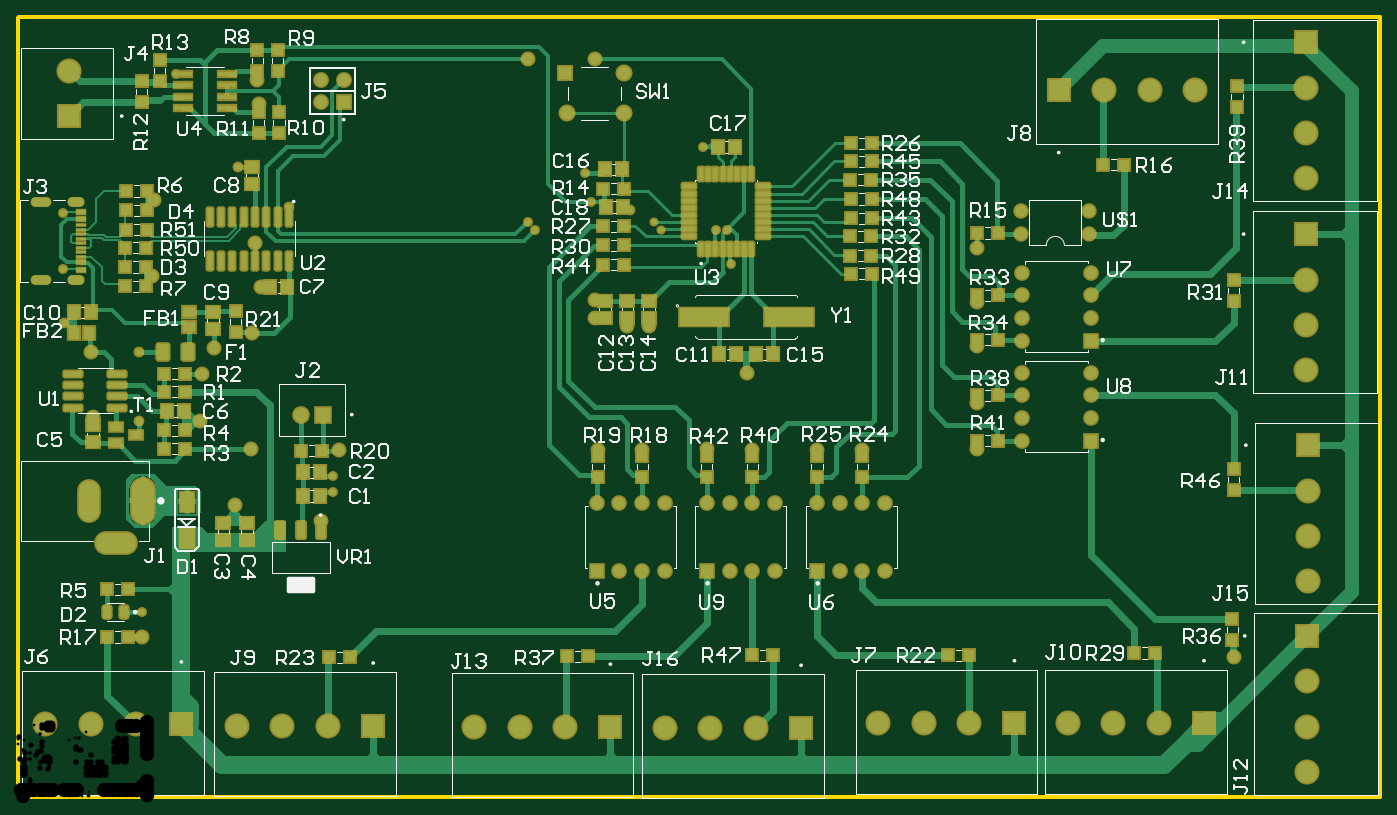
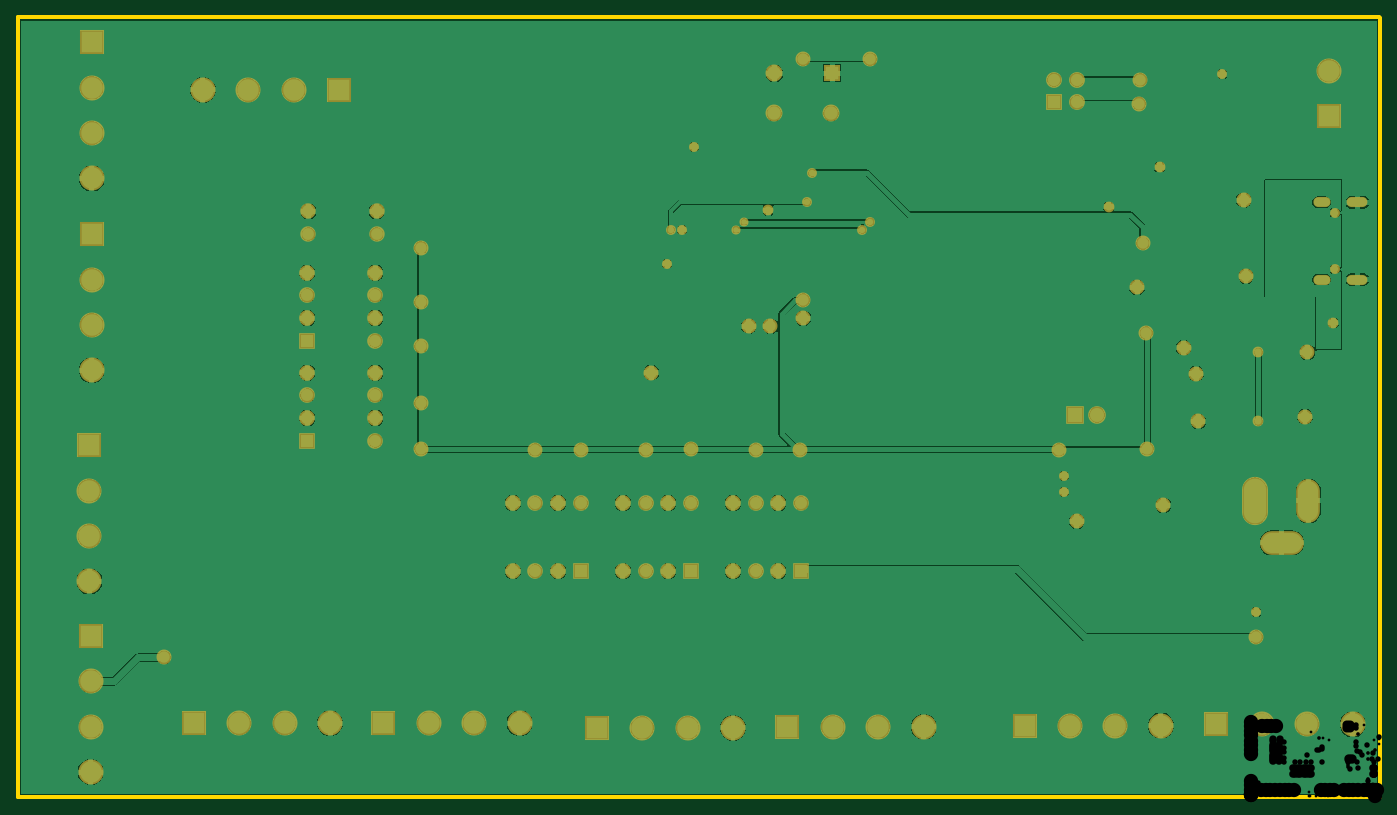
Circuit board: 13 layer files. Board 152.4 x 87.2 mm.
- drill: RS485-RectHoles.TXT (220 bytes)
- drill: RS485-RoundHoles.TXT (2158 bytes)
- drill: RS485-SlotHoles.TXT (260 bytes)
- bottom_copper: RS485.GBL (79826 bytes)
- bottom_silk: RS485.GBO (268 bytes)
- paste: RS485.GBP (266 bytes)
- bottom_mask: RS485.GBS (4230 bytes)
- outline: RS485.GKO (387 bytes)
- outline: RS485.GM1 (271 bytes)
- top_copper: RS485.GTL (34459 bytes)
- top_silk: RS485.GTO (45207 bytes)
- paste: RS485.GTP (7977 bytes)
- top_mask: RS485.GTS (11958 bytes)

=== drill: RS485-RectHoles.TXT ===
M48
;Layer_Color=9474304
;FILE_FORMAT=4:4
METRIC,LZ
;TYPE=PLATED
T08F00S00C1.0000
%
G90
G05
T08
G00X0009993Y0028447
M15
G01X0011993
M16
G00X0013993Y0034397
M15
G01Y0031897
M16
G00X0007993Y0034147
M15
G01Y0032147
M16
M30

=== drill: RS485-RoundHoles.TXT ===
M48
;Layer_Color=9474304
;FILE_FORMAT=4:4
METRIC,LZ
;TYPE=PLATED
T01F00S00C0.3110
T02F00S00C0.4110
T04F00S00C0.6110
T05F00S00C0.8128
T06F00S00C0.8500
T07F00S00C0.9900
T09F00S00C1.0200
T10F00S00C1.0500
T11F00S00C1.6000
%
T01
X000508Y0059055
Y0065405
X0017653Y0080899
X0057023Y0064389
X0057912Y00635
X0064135Y0066548
X00635Y006985
X007112Y0064389
X0072009Y00635
X0078105
X0079375
X0079756Y005969
X0076708Y0072771
T02
X0035306Y0034163
Y0035941
X0013589Y0042037
Y0049784
X0005207Y0053086
X0013843Y0020701
X0024638Y0070485
X0030353Y006604
X0068453Y0065659
T04
X0136017Y0015621
X0107315Y0038989
Y0044069
Y0050419
X0094488Y0038862
X0089408
X0082169
X0077089Y0038989
X006985Y0038862
X0064897
X0064516Y0053594
X0068199Y0052705
X0070612
X0081534Y0047498
X0035941Y0038862
X0033909Y0030861
X0024257Y0032639
X0026035Y0038989
X002032Y0042037
X0020574Y0047371
X0021971Y0050292
X0026162Y0051943
X0008128Y0049784
X0008382Y0042545
X0013843Y0017907
X0014986Y0058293
X001524Y0066802
X0026543Y0061976
X0027178Y0057023
X0026924Y0077597
X0026797Y0080264
X0057023Y008255
X0064516
Y0055626
X0107315Y0055372
Y0061468
T05
X0112268Y0062992
Y0065532
X0119888
Y0062992
T06
X0094488Y0025273
X0097028
Y0032893
X0094488
X0112395Y0039878
Y0042418
Y0044958
Y0047498
Y0051054
Y0053594
X0120015
Y0051054
Y0047498
Y0044958
Y0042418
Y0039878
X0091948Y0032893
X0089408
X0084709
X0082169
X0079629
X0077089
X007239
X006985
X006731
X006477
Y0025273
X006731
X006985
X007239
X0077089
X0079629
X0082169
X0084709
X0089408
X0091948
X0112395Y0056134
Y0058674
X0120015
Y0056134
T07
X0061416Y007649
X0061266Y008099
X0067766
Y007649
T09
X0033909Y0077724
Y0080264
X0036449
Y0077724
T10
X0031663Y0042799
X0034163
T11
X0003048Y0008128
X0008128
X0013208
X0018288
X0024511Y0008001
X0029591
X0034671
X0039751
X0051054Y0007874
X0056134
X0061214
X0066294
X007239Y0007747
X007747
X008255
X008763
X0096266Y0008255
X0101346
X0106426
X0111506
X0117475
X0122555
X0127635
X0132715
X0144272Y0007874
Y0002794
Y0012954
Y0018034
X0144399Y002413
Y002921
Y003429
Y003937
X0144145Y0047752
Y0052832
X0005715Y00762
Y008128
X0116459Y0079121
X0121539
X0126619
X0131699
X0144145Y0079375
Y0084455
Y0074295
Y0069215
Y0062992
Y0057912
M30

=== drill: RS485-SlotHoles.TXT ===
M48
;Layer_Color=9474304
;FILE_FORMAT=4:4
METRIC,LZ
;TYPE=PLATED
T03F00S00C0.6000
%
G90
G05
T03
G00X0001933Y005791
M15
G01X0003133
M16
G00X0006133Y005791
M15
G01X0006933
M16
G00X0006133Y006655
M15
G01X0006933
M16
G00X0001933Y006655
M15
G01X0003133
M16
M17
M30

=== bottom_copper: RS485.GBL (79826 bytes, source omitted) ===
=== bottom_silk: RS485.GBO ===
G04*
G04 #@! TF.GenerationSoftware,Altium Limited,Altium Designer,25.4.2 (15)*
G04*
G04 Layer_Color=32896*
%FSLAX44Y44*%
%MOMM*%
G71*
G04*
G04 #@! TF.SameCoordinates,AB3986B5-8965-4272-984F-493E451A5069*
G04*
G04*
G04 #@! TF.FilePolarity,Positive*
G04*
G01*
G75*
M02*

=== paste: RS485.GBP ===
G04*
G04 #@! TF.GenerationSoftware,Altium Limited,Altium Designer,25.4.2 (15)*
G04*
G04 Layer_Color=128*
%FSLAX44Y44*%
%MOMM*%
G71*
G04*
G04 #@! TF.SameCoordinates,AB3986B5-8965-4272-984F-493E451A5069*
G04*
G04*
G04 #@! TF.FilePolarity,Positive*
G04*
G01*
G75*
M02*

=== bottom_mask: RS485.GBS ===
G04*
G04 #@! TF.GenerationSoftware,Altium Limited,Altium Designer,25.4.2 (15)*
G04*
G04 Layer_Color=16711935*
%FSLAX44Y44*%
%MOMM*%
G71*
G04*
G04 #@! TF.SameCoordinates,AB3986B5-8965-4272-984F-493E451A5069*
G04*
G04*
G04 #@! TF.FilePolarity,Negative*
G04*
G01*
G75*
%ADD58R,1.9020X1.9020*%
%ADD59C,1.9020*%
%ADD60O,1.9270X1.1270*%
%ADD61O,2.3270X1.1270*%
%ADD62C,2.8040*%
%ADD63R,2.8040X2.8040*%
%ADD64R,2.8040X2.8040*%
%ADD65O,4.9040X2.6540*%
%ADD66O,2.6540X4.9040*%
%ADD67O,2.9040X5.4040*%
%ADD68C,1.7540*%
%ADD69R,1.7540X1.7540*%
%ADD70R,1.7540X1.7540*%
%ADD71C,1.7248*%
%ADD72C,1.7740*%
%ADD73R,1.7740X1.7740*%
%ADD74R,1.9790X1.9790*%
%ADD75C,1.9790*%
%ADD76C,1.2040*%
%ADD77C,1.6740*%
%ADD78C,1.1040*%
%ADD79C,1.0040*%
%ADD80C,1.0150*%
D58*
X612660Y809900D02*
D03*
D59*
X677660D02*
D03*
X614160Y764900D02*
D03*
X677660D02*
D03*
D60*
X65330Y579100D02*
D03*
Y665500D02*
D03*
D61*
X25330Y579100D02*
D03*
Y665500D02*
D03*
D62*
X1442720Y27940D02*
D03*
Y78740D02*
D03*
Y129540D02*
D03*
X1174750Y82550D02*
D03*
X1225550D02*
D03*
X1276350D02*
D03*
X962660D02*
D03*
X1013460D02*
D03*
X1064260D02*
D03*
X30480Y81280D02*
D03*
X81280D02*
D03*
X132080D02*
D03*
X612140Y78740D02*
D03*
X561340D02*
D03*
X510540D02*
D03*
X57150Y812800D02*
D03*
X346710Y80010D02*
D03*
X295910D02*
D03*
X245110D02*
D03*
X1215390Y791210D02*
D03*
X1266190D02*
D03*
X1316990D02*
D03*
X825500Y77470D02*
D03*
X774700D02*
D03*
X723900D02*
D03*
X1441450Y793750D02*
D03*
Y742950D02*
D03*
Y692150D02*
D03*
Y579120D02*
D03*
Y528320D02*
D03*
Y477520D02*
D03*
X1443990Y342900D02*
D03*
Y292100D02*
D03*
Y241300D02*
D03*
D63*
X1442720Y180340D02*
D03*
X57150Y762000D02*
D03*
X1441450Y844550D02*
D03*
Y629920D02*
D03*
X1443990Y393700D02*
D03*
D64*
X1327150Y82550D02*
D03*
X1115060D02*
D03*
X182880Y81280D02*
D03*
X662940Y78740D02*
D03*
X397510Y80010D02*
D03*
X1164590Y791210D02*
D03*
X876300Y77470D02*
D03*
D65*
X109930Y284470D02*
D03*
D66*
X79930Y331470D02*
D03*
D67*
X139930D02*
D03*
D68*
X647700Y328930D02*
D03*
X673100D02*
D03*
X698500D02*
D03*
X723900D02*
D03*
Y252730D02*
D03*
X698500D02*
D03*
X673100D02*
D03*
X1123950Y398780D02*
D03*
Y424180D02*
D03*
Y449580D02*
D03*
Y474980D02*
D03*
X1200150D02*
D03*
Y449580D02*
D03*
Y424180D02*
D03*
X1123950Y510540D02*
D03*
Y535940D02*
D03*
Y561340D02*
D03*
Y586740D02*
D03*
X1200150D02*
D03*
Y561340D02*
D03*
Y535940D02*
D03*
X770890Y328930D02*
D03*
X796290D02*
D03*
X821690D02*
D03*
X847090D02*
D03*
Y252730D02*
D03*
X821690D02*
D03*
X796290D02*
D03*
X894080Y328930D02*
D03*
X919480D02*
D03*
X944880D02*
D03*
X970280D02*
D03*
Y252730D02*
D03*
X944880D02*
D03*
X919480D02*
D03*
D69*
X647700D02*
D03*
X770890D02*
D03*
X894080D02*
D03*
D70*
X1200150Y398780D02*
D03*
Y510540D02*
D03*
D71*
X1198880Y629920D02*
D03*
Y655320D02*
D03*
X1122680D02*
D03*
Y629920D02*
D03*
D72*
X339090Y802640D02*
D03*
X364490D02*
D03*
X339090Y777240D02*
D03*
D73*
X364490D02*
D03*
D74*
X341630Y427990D02*
D03*
D75*
X316630D02*
D03*
D76*
X684530Y656590D02*
D03*
X303530Y660400D02*
D03*
X246380Y704850D02*
D03*
X135890Y420370D02*
D03*
Y497840D02*
D03*
X52070Y530860D02*
D03*
D77*
X149860Y582930D02*
D03*
X152400Y668020D02*
D03*
X339090Y308610D02*
D03*
X271780Y570230D02*
D03*
X645160Y825500D02*
D03*
X570230D02*
D03*
X265430Y619760D02*
D03*
X81280Y497840D02*
D03*
X219710Y502920D02*
D03*
X645160Y556260D02*
D03*
Y535940D02*
D03*
X83820Y425450D02*
D03*
X261620Y519430D02*
D03*
X706120Y527050D02*
D03*
X681990D02*
D03*
X1073150Y553720D02*
D03*
X648970Y388620D02*
D03*
X698500D02*
D03*
X770890Y389890D02*
D03*
X821690Y388620D02*
D03*
X894080D02*
D03*
X944880D02*
D03*
X1073150Y389890D02*
D03*
Y440690D02*
D03*
Y504190D02*
D03*
Y614680D02*
D03*
X359410Y388620D02*
D03*
X260350Y389890D02*
D03*
X242570Y326390D02*
D03*
X203200Y420370D02*
D03*
X205740Y473710D02*
D03*
X267970Y802640D02*
D03*
X269240Y775970D02*
D03*
X138430Y179070D02*
D03*
X815340Y474980D02*
D03*
X1360170Y156210D02*
D03*
D78*
X353060Y359410D02*
D03*
Y341630D02*
D03*
X176530Y808990D02*
D03*
X797560Y596900D02*
D03*
X635000Y698500D02*
D03*
X641350Y665480D02*
D03*
X793750Y635000D02*
D03*
X781050D02*
D03*
X579120D02*
D03*
X570230Y643890D02*
D03*
X767080Y727710D02*
D03*
X50800Y590550D02*
D03*
Y654050D02*
D03*
X138430Y207010D02*
D03*
D79*
X711200Y643890D02*
D03*
D80*
X720090Y635000D02*
D03*
M02*

=== outline: RS485.GKO ===
G04*
G04 #@! TF.GenerationSoftware,Altium Limited,Altium Designer,25.4.2 (15)*
G04*
G04 Layer_Color=16711935*
%FSLAX44Y44*%
%MOMM*%
G71*
G04*
G04 #@! TF.SameCoordinates,AB3986B5-8965-4272-984F-493E451A5069*
G04*
G04*
G04 #@! TF.FilePolarity,Positive*
G04*
G01*
G75*
%ADD135C,0.5000*%
D135*
X0Y0D02*
Y871220D01*
X1270Y872490D01*
X1524000D01*
Y0D02*
Y872490D01*
X0Y0D02*
X1524000D01*
M02*

=== outline: RS485.GM1 ===
G04*
G04 #@! TF.GenerationSoftware,Altium Limited,Altium Designer,25.4.2 (15)*
G04*
G04 Layer_Color=16711935*
%FSLAX44Y44*%
%MOMM*%
G71*
G04*
G04 #@! TF.SameCoordinates,AB3986B5-8965-4272-984F-493E451A5069*
G04*
G04*
G04 #@! TF.FilePolarity,Positive*
G04*
G01*
G75*
M02*

=== top_copper: RS485.GTL (34459 bytes, source omitted) ===
=== top_silk: RS485.GTO (45207 bytes, source omitted) ===
=== paste: RS485.GTP (7977 bytes, source omitted) ===
=== top_mask: RS485.GTS (11958 bytes, source omitted) ===
